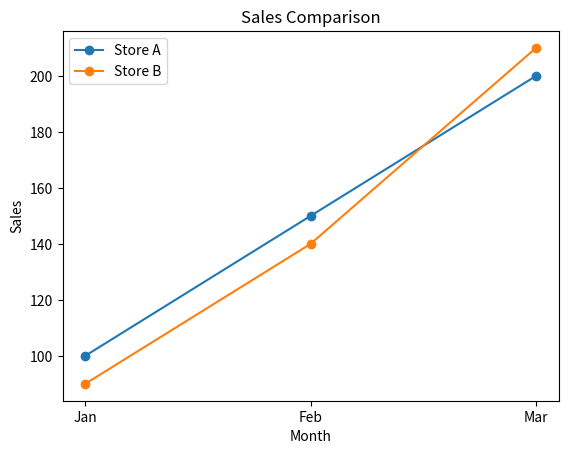

Here is the Python script that generated this plot:
#6. Multi-Line Graph for Sales Comparison
#Scenario:
#data = {
#"Month": ["Jan", "Feb", "Mar"],
#"Store_A": [100, 150, 200],
#"Store_B": [90, 140, 210]}
#Task:
#● Create DataFrame
#● Plot two line graphs on same plot
#● Add legend


import pandas as pd
import matplotlib.pyplot as plt

data = {
    "Month": ["Jan", "Feb", "Mar"],
    "Store_A": [100, 150, 200],
    "Store_B": [90, 140, 210]}

df = pd.DataFrame(data)
print(df)

plt.plot(df["Month"], df["Store_A"], marker="o", label="Store A")

plt.plot(df["Month"], df["Store_B"], marker="o", label="Store B")

plt.xlabel("Month")
plt.ylabel("Sales")
plt.title("Sales Comparison")

plt.legend()
plt.show()
